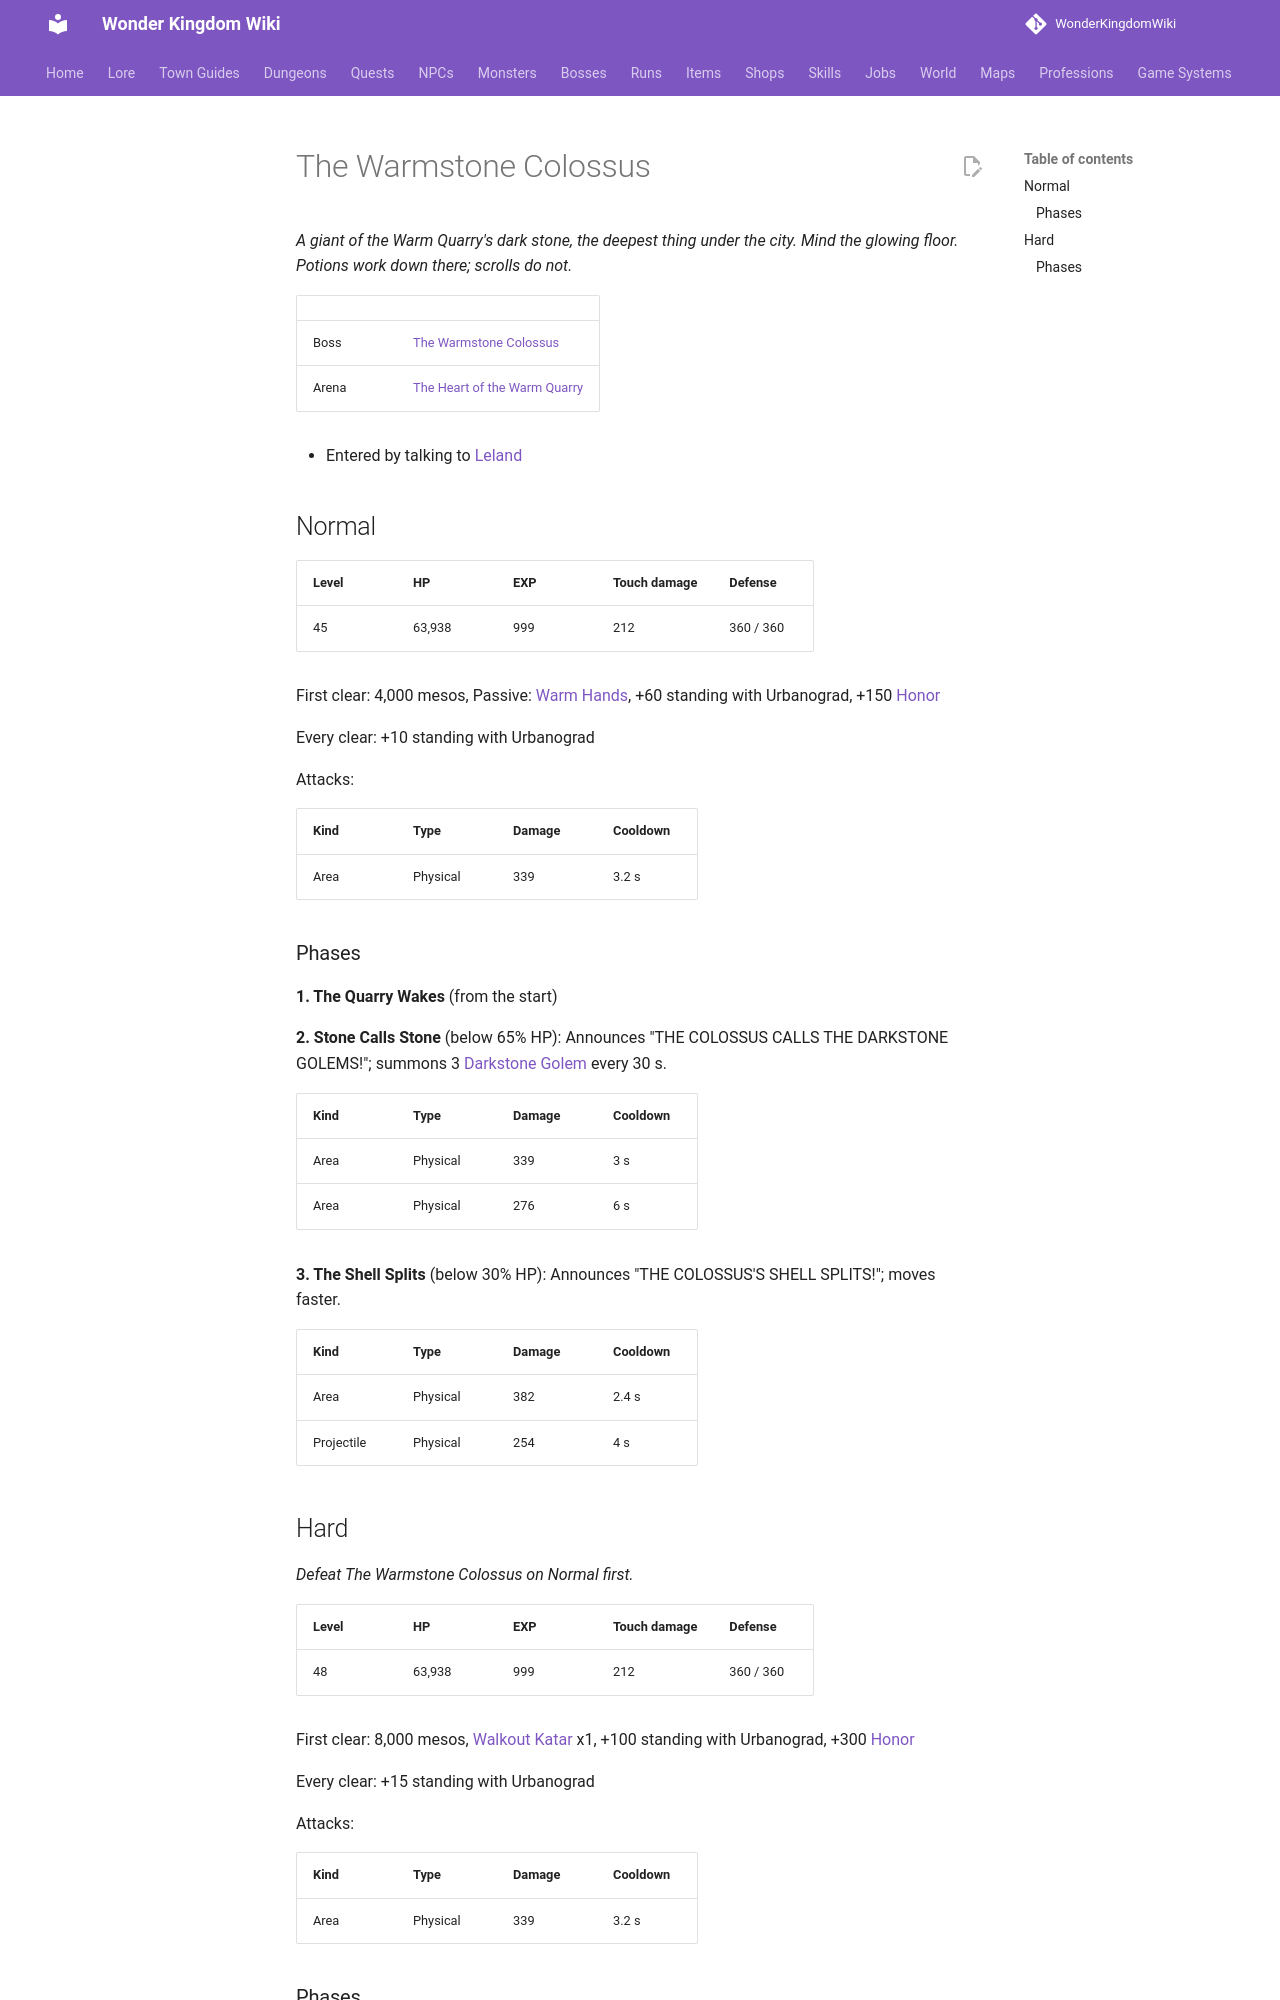

repository: alonohana627/WonderKingdomWiki · page: bosses/warmstone_colossus/index.html · generator: mkdocs

<!-- Generated by tools/generate.py from GameLib. Do not edit: changes are overwritten. -->

# The Warmstone Colossus

*A giant of the Warm Quarry's dark stone, the deepest thing under the city. Mind the glowing floor. Potions work down there; scrolls do not.*

|  |  |
|---|---|
| Boss | [The Warmstone Colossus](../monsters/warmstone_colossus.md) |
| Arena | [The Heart of the Warm Quarry](../maps/warm_quarry_heart.md) |

- Entered by talking to [Leland](../npcs/leland.md)

## Normal

| Level | HP | EXP | Touch damage | Defense |
|---|---|---|---|---|
| 45 | 63,938 | 999 | 212 | 360 / 360 |

First clear: 4,000 mesos, Passive: [Warm Hands](../skills/passives.md#urbanograd-warm-hands), +60 standing with Urbanograd, +150 [Honor](../systems/honor.md)

Every clear: +10 standing with Urbanograd

Attacks:

| Kind | Type | Damage | Cooldown |
|---|---|---|---|
| Area | Physical | 339 | 3.2 s |

### Phases

**1. The Quarry Wakes** (from the start)

**2. Stone Calls Stone** (below 65% HP): Announces "THE COLOSSUS CALLS THE DARKSTONE GOLEMS!"; summons 3 [Darkstone Golem](../monsters/darkstone_golem.md) every 30 s.

| Kind | Type | Damage | Cooldown |
|---|---|---|---|
| Area | Physical | 339 | 3 s |
| Area | Physical | 276 | 6 s |

**3. The Shell Splits** (below 30% HP): Announces "THE COLOSSUS'S SHELL SPLITS!"; moves faster.

| Kind | Type | Damage | Cooldown |
|---|---|---|---|
| Area | Physical | 382 | 2.4 s |
| Projectile | Physical | 254 | 4 s |
